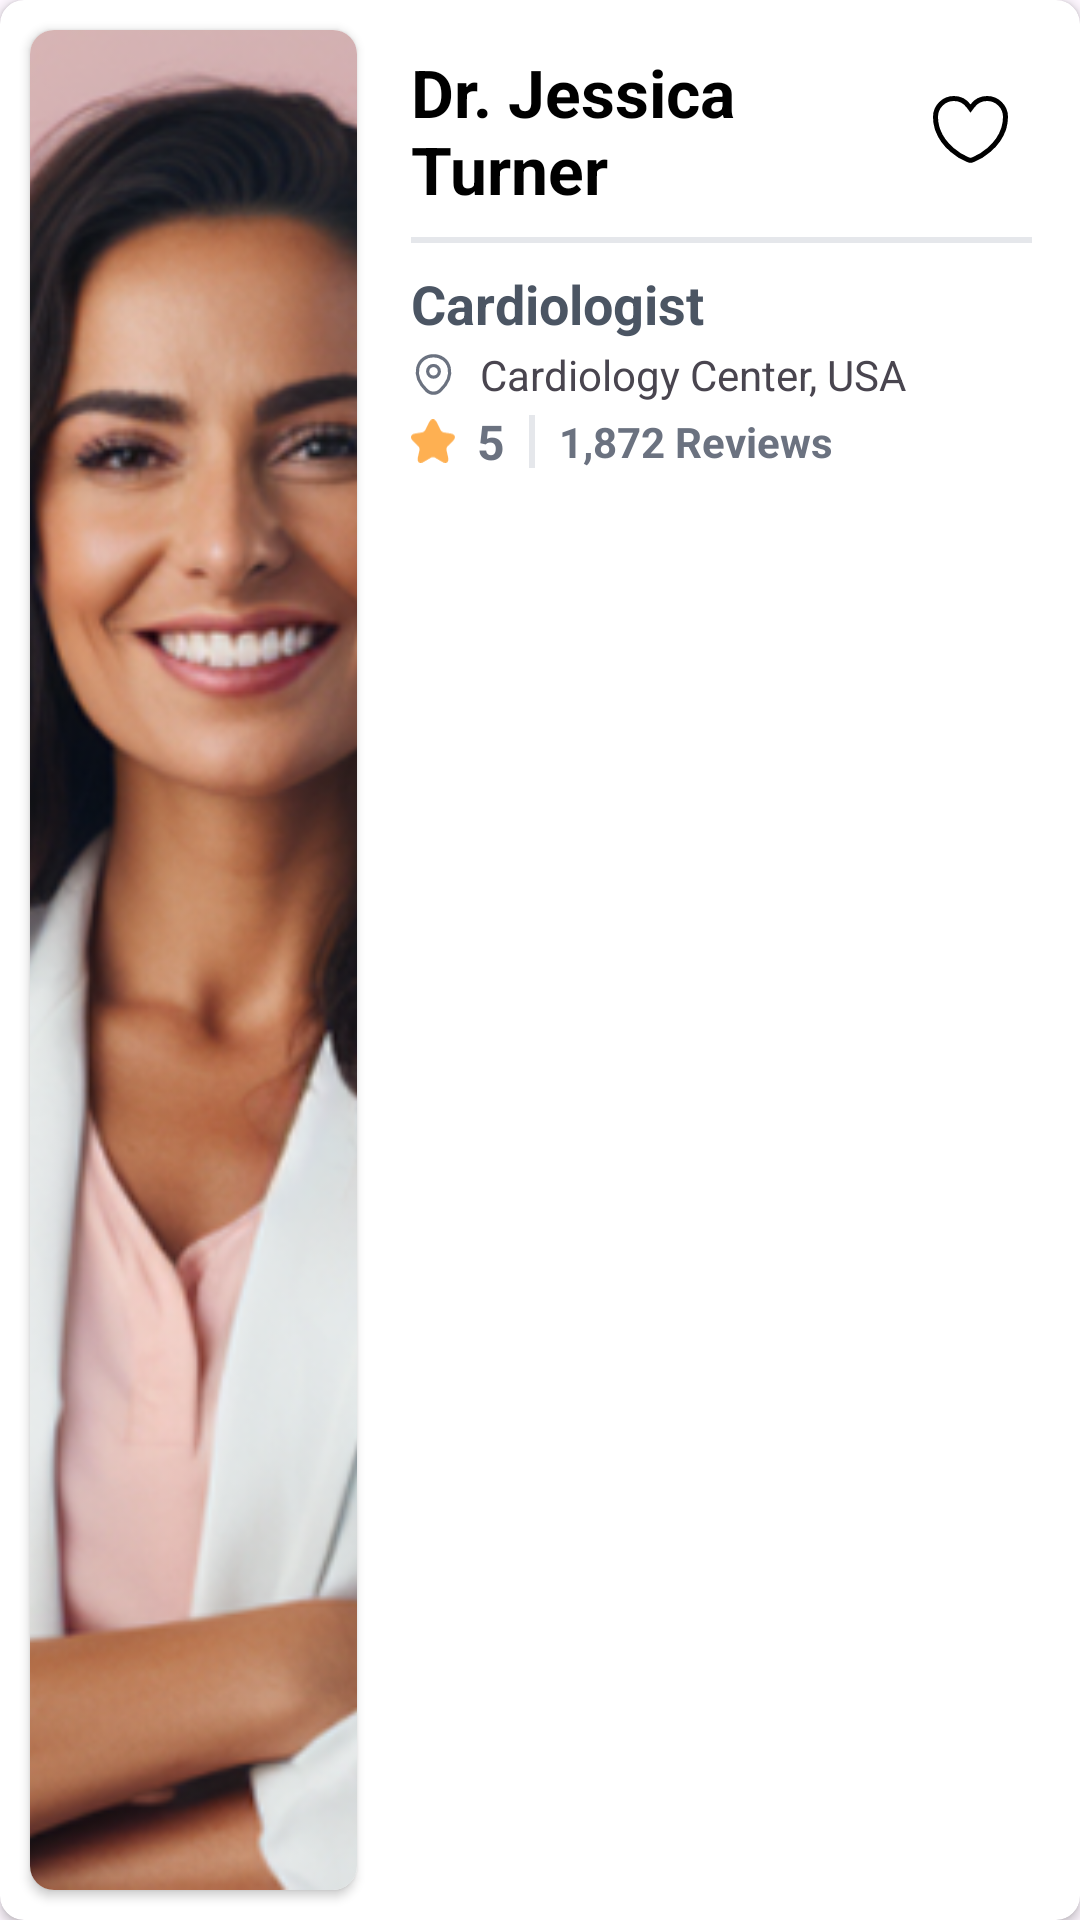

The Android layout XML behind this screen, and the referenced resources:
<!-- AndroidManifest.xml: application theme Theme.Startup_app -->
<!-- res/layout/doctor_card.xml -->
<?xml version="1.0" encoding="utf-8"?>
<androidx.cardview.widget.CardView xmlns:android="http://schemas.android.com/apk/res/android"
    android:layout_width="match_parent"
    xmlns:app="http://schemas.android.com/apk/res-auto"
    app:cardCornerRadius="8dp"
    android:layout_marginBottom="8dp"
    android:layout_height="wrap_content">
    <LinearLayout
        android:layout_width="match_parent"
        android:layout_height="match_parent"
        android:orientation="horizontal">
        <androidx.cardview.widget.CardView
            android:layout_width="109dp"
            android:layout_height="match_parent"
            android:layout_margin="10dp"
            android:layout_gravity="center"
            app:cardCornerRadius="8dp">
            <ImageView
                android:layout_width="match_parent"
                android:layout_height="match_parent"
                android:layout_gravity="center"
                android:scaleType="centerCrop"
                android:id="@+id/imgdoc"
                android:src="@drawable/doc2"/>
        </androidx.cardview.widget.CardView>
        <LinearLayout
            android:layout_width="match_parent"
            android:layout_height="wrap_content"
            android:layout_marginTop="8dp"
            android:layout_marginBottom="8dp"
            android:layout_marginEnd="8dp"
            android:elevation="8dp"
            android:orientation="vertical">
            <LinearLayout
                android:layout_width="match_parent"
                android:layout_margin="8dp"
                android:layout_height="wrap_content"
                android:elevation="8dp"
                android:orientation="horizontal">
                <TextView
                    android:layout_width="wrap_content"
                    android:layout_height="wrap_content"
                    android:text="Dr. Jessica Turner"
                    android:textColor="#000"
                    android:id="@+id/namedoc"
                    android:textSize="22sp"
                    android:textStyle="bold"
                    android:layout_weight="1"
                    />
                <ImageView
                    android:layout_width="25dp"
                    android:layout_height="25dp"
                    android:clickable="true"
                    android:focusable="true"
                    android:layout_gravity="center"
                    android:id="@+id/favdoc"
                    android:layout_marginEnd="8dp"
                    android:src="@drawable/heart_outlined_black"
                    android:layout_marginStart="8dp"/>
            </LinearLayout>
            <View
                android:layout_width="match_parent"
                android:layout_height="2dp"
                android:background="#E5E7EB"
                android:layout_marginStart="8dp"
                android:layout_marginEnd="8dp"/>

            <TextView
                android:layout_width="match_parent"
                android:layout_height="wrap_content"
                android:text="Cardiologist"
                android:textColor="#4B5563"
                android:id="@+id/specialitydoc"
                android:textStyle="bold"
                android:textSize="18sp"
                android:layout_marginStart="8dp"
                android:layout_marginTop="8dp"/>


            <LinearLayout
                android:layout_width="match_parent"
                android:layout_height="wrap_content"
                android:orientation="horizontal"
                android:layout_marginTop="2dp"
                android:layout_marginStart="8dp"
                >
                <ImageView
                    android:layout_width="15dp"
                    android:layout_height="15dp"
                    android:layout_gravity="center"
                    android:src="@drawable/location_street"/>
                <TextView
                    android:layout_width="wrap_content"
                    android:layout_height="wrap_content"
                    android:id="@+id/adressedoc"
                    android:layout_marginStart="8dp"
                    android:text="Cardiology Center, USA"/>
            </LinearLayout>

            <LinearLayout
                android:layout_width="match_parent"
                android:layout_height="wrap_content"
                android:layout_marginTop="2dp"
                android:layout_marginStart="8dp"
                android:orientation="horizontal">
                <ImageView
                    android:layout_width="16dp"
                    android:layout_height="16dp"
                    android:layout_gravity="center"
                    android:src="@drawable/star_filled" />
                <TextView
                    android:layout_width="wrap_content"
                    android:layout_height="wrap_content"
                    android:layout_marginStart="6dp"
                    android:text="5"
                    android:id="@+id/ratingdoc"
                    android:textStyle="bold"
                    android:textSize="16sp"
                    android:layout_gravity="center"
                    android:textColor="#6B7280"
                    />
                <View
                    android:layout_width="2dp"
                    android:layout_height="match_parent"
                    android:layout_marginStart="8dp"
                    android:layout_marginTop="2dp"
                    android:layout_marginBottom="2dp"
                    android:background="#E5E7EB"/>
                <TextView
                    android:layout_width="wrap_content"
                    android:layout_height="wrap_content"
                    android:layout_marginStart="8dp"
                    android:textColor="#6B7280"
                    android:layout_gravity="center"
                    android:id="@+id/reviewsdoc"
                    android:textStyle="bold"
                    android:text="1,872 Reviews"/>
            </LinearLayout>


        </LinearLayout>


    </LinearLayout>
</androidx.cardview.widget.CardView>
<!-- resources referenced by this layout -->
<resources>
  <!-- drawable doc2: png bitmap (drawable, 300794 bytes) -->
  <!-- drawable heart_outlined_black (drawable) -->
  <vector xmlns:android="http://schemas.android.com/apk/res/android"
      android:width="15dp"
      android:height="14dp"
      android:viewportWidth="15"
      android:viewportHeight="14">
      <path
          android:strokeWidth="1"
          android:pathData="M10.83,0.5C12.854,0.5 14.5,2.149 14.5,4.192C14.5,5.03 14.367,5.804 14.135,6.521L14.61,6.675L14.134,6.521L14.133,6.524C13.576,8.286 12.434,9.711 11.195,10.775C10.109,11.709 8.97,12.347 8.14,12.684L7.804,12.81L7.799,12.811C7.741,12.831 7.633,12.85 7.5,12.85C7.433,12.85 7.373,12.845 7.322,12.838L7.201,12.811L7.196,12.81L6.86,12.684C6.03,12.347 4.891,11.709 3.805,10.775C2.643,9.777 1.566,8.463 0.978,6.851L0.867,6.524L0.865,6.521L0.783,6.249C0.602,5.609 0.5,4.926 0.5,4.192C0.5,2.149 2.146,0.5 4.17,0.5C5.362,0.5 6.432,1.08 7.1,1.972L7.5,2.507L7.9,1.972C8.568,1.08 9.638,0.5 10.83,0.5Z"
          android:fillColor="#00000000"
          android:strokeColor="#000"/>
  </vector>
  <!-- drawable location_street (drawable) -->
  <vector xmlns:android="http://schemas.android.com/apk/res/android"
      android:width="14dp"
      android:height="14dp"
      android:viewportWidth="14"
      android:viewportHeight="14">
    <path
        android:strokeWidth="1"
        android:pathData="M7,7.834C8.005,7.834 8.82,7.019 8.82,6.014C8.82,5.009 8.005,4.194 7,4.194C5.995,4.194 5.18,5.009 5.18,6.014C5.18,7.019 5.995,7.834 7,7.834Z"
        android:fillColor="#00000000"
        android:strokeColor="#6B7280"/>
    <path
        android:strokeWidth="1"
        android:pathData="M2.112,4.952C3.261,-0.099 10.745,-0.093 11.889,4.958C12.559,7.922 10.716,10.43 9.1,11.982C7.928,13.113 6.073,13.113 4.894,11.982C3.284,10.43 1.441,7.916 2.112,4.952Z"
        android:fillColor="#00000000"
        android:strokeColor="#6B7280"/>
  </vector>
  <!-- drawable star_filled (drawable) -->
  <vector xmlns:android="http://schemas.android.com/apk/res/android"
      android:width="11dp"
      android:height="10dp"
      android:viewportWidth="11"
      android:viewportHeight="10">
    <path
        android:pathData="M5.908,0.723L6.795,2.497C6.915,2.743 7.236,2.975 7.506,3.026L9.111,3.29C10.137,3.46 10.376,4.202 9.639,4.945L8.387,6.197C8.18,6.405 8.06,6.814 8.129,7.11L8.488,8.657C8.771,9.878 8.117,10.356 7.041,9.715L5.537,8.821C5.266,8.657 4.813,8.657 4.543,8.821L3.039,9.715C1.963,10.35 1.308,9.878 1.592,8.657L1.95,7.11C2.007,6.808 1.887,6.399 1.68,6.191L0.428,4.939C-0.309,4.202 -0.07,3.46 0.956,3.284L2.561,3.02C2.831,2.975 3.152,2.736 3.272,2.491L4.159,0.717C4.643,-0.24 5.424,-0.24 5.908,0.723Z"
        android:fillColor="#FEB052"/>
  </vector>
  <style name="Theme.Startup_app" parent="Base.Theme.Startup_app" />
  <style name="Base.Theme.Startup_app" parent="Theme.Material3.DayNight.NoActionBar">
          
          
      </style>
</resources>
